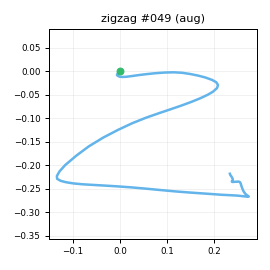

Values plotted in this chart, from the file beside it:
t_s, ax, ay, az, gx, gy, gz, seq
0.00000, -0.8275, -0.01068, 0.5676, 1.547, 0.1296, -1.476, 0
0.01000, -0.787, -0.02474, 0.5692, 0.5365, -0.1027, -2.281, 1
0.02000, -0.7689, -0.00762, 0.5783, 1.205, -0.4871, -2.152, 2
0.03000, -0.7766, 0.00219, 0.5857, 0.6751, 0.4753, -2.253, 3
0.04000, -0.7662, 0.00822, 0.571, -0.9502, 1.767, -2.938, 4
0.05000, -0.7642, -0.00876, 0.5725, -2.52, 2.607, -2.366, 5
0.06000, -0.7661, -0.00053, 0.5737, -3.317, 4.332, -2.72, 6
0.07000, -0.738, -0.00517, 0.5942, -5.069, 4.422, -3.152, 7
0.08000, -0.7386, 0.00113, 0.5888, -6.821, 6.629, -4.902, 8
0.09000, -0.7598, -0.02876, 0.5898, -8.525, 8.332, -7.05, 9
0.1, -0.7899, -0.1095, 0.605, -10.02, 10.64, -10.83, 10
0.111, -0.7721, -0.2606, 0.6204, -10.13, 11.57, -16.15, 11
0.12, -0.8003, -0.4572, 0.6341, -8.887, 11.27, -20.67, 12
0.13, -0.8689, -0.6846, 0.6249, -2.441, 13.71, -26.54, 13
0.14, -0.9526, -0.9484, 0.5353, 15.01, 16.75, -29.98, 14
0.151, -1.003, -1.276, 0.4845, 37.35, 15.15, -29.99, 15
0.16, -1.008, -1.482, 0.422, 52.4, 4.245, -23.83, 16
0.17, -0.9188, -1.575, 0.3999, 79.13, -4.035, -8.79, 17
0.18, -0.7657, -1.389, 0.4407, 108.4, -14.01, 9.658, 18
0.19, -0.6666, -1.09, 0.462, 132.2, -18.94, 21.14, 19
0.2, -0.5977, -0.7251, 0.4513, 155.5, -18.72, 25.19, 20
0.21, -0.4649, -0.4608, 0.4526, 167.6, -17.13, 28.81, 21
0.22, -0.3845, -0.2201, 0.4419, 170.1, -11.9, 33.6, 22
0.23, -0.2837, -0.00941, 0.4299, 166.4, -4.245, 42.37, 23
0.24, -0.2156, 0.1505, 0.3318, 160.9, 8.619, 54.76, 24
0.25, -0.2999, 0.3808, 0.1873, 158, 23.82, 63.65, 25
0.26, -0.3863, 0.7836, 0.06405, 149, 30.3, 66.17, 26
0.27, -0.4714, 1.376, -0.03093, 136.6, 35.44, 61.63, 27
0.281, -0.5191, 1.949, -0.1253, 119.6, 42.92, 50.64, 28
0.29, -0.5632, 2.428, -0.1553, 87.41, 48.58, 43.48, 29
0.3, -0.6189, 2.797, -0.2131, 34.79, 53.23, 38.59, 30
0.31, -0.5949, 2.911, -0.2851, -18.65, 58.9, 27.17, 31
0.321, -0.5228, 2.694, -0.2941, -70.77, 63.41, 4.101, 32
0.33, -0.4646, 2.283, -0.3316, -113.6, 66.1, -24.58, 33
0.34, -0.3857, 1.929, -0.378, -144.4, 67.76, -51.62, 34
0.35, -0.2996, 1.556, -0.4113, -167.5, 67.97, -70.61, 35
0.36, -0.238, 1.298, -0.3766, -187.3, 69.11, -79.19, 36
0.37, -0.1493, 1.078, -0.3047, -206, 70.68, -79.49, 37
0.38, -0.06311, 0.8923, -0.2279, -225.4, 75.95, -74.85, 38
0.39, -0.02567, 0.6054, -0.1516, -247, 86.31, -67.8, 39
0.4, -0.06657, 0.2839, -0.1068, -263.7, 105.3, -59.11, 40
0.41, -0.1644, -0.1399, -0.1017, -272.1, 127.5, -54.93, 41
0.42, -0.4141, -0.7776, -0.1522, -283.2, 147.4, -56.97, 42
0.43, -0.8831, -1.561, -0.2849, -274.4, 167, -64.77, 43
0.44, -1.423, -2.605, -0.4229, -239.9, 178.2, -73.51, 44
0.451, -1.788, -3.587, -0.3887, -194.2, 164.5, -72.05, 45
0.46, -2.02, -3.95, -0.1884, -118.4, 131.2, -49.27, 46
0.47, -2.054, -3.95, 0.03098, -53.16, 91.94, -15.49, 47
0.48, -1.835, -3.307, 0.2864, 5.164, 53.29, 11.12, 48
0.491, -1.64, -2.717, 0.3575, 62.28, 34.84, 10.6, 49
0.5, -1.553, -2.424, 0.4008, 111.1, 29.27, 0.7989, 50
0.51, -1.467, -2.287, 0.3339, 144.1, 23.09, -3.388, 51
0.52, -1.246, -2.22, 0.249, 172.8, 16.49, 4.167, 52
0.53, -0.9547, -2.07, 0.1676, 198.6, 11.67, 24.4, 53
0.54, -0.7973, -1.805, 0.05316, 223.7, 13.03, 49.16, 54
0.55, -0.7035, -1.354, -0.07376, 244.6, 15.18, 63.58, 55
0.56, -0.6917, -0.8085, -0.2376, 266.3, 19.13, 71.55, 56
0.57, -0.7134, -0.362, -0.3451, 284.2, 25.02, 77.32, 57
0.58, -0.8352, 0.09529, -0.4203, 280.2, 26.79, 81.01, 58
0.59, -0.9289, 0.6018, -0.4524, 268.5, 24.69, 86.22, 59
... 54 more rows
